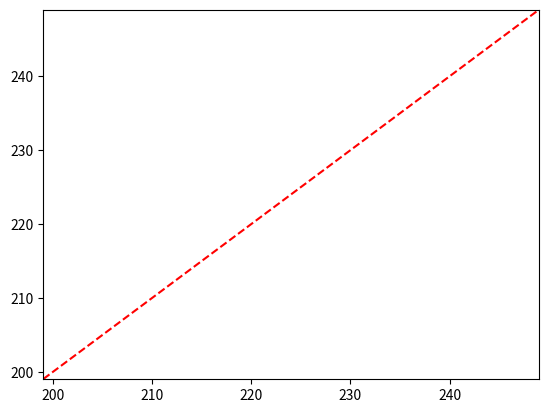

Python code for this plot:
import matplotlib.pyplot as plt
import numpy as np
x,y=[],[]
plt.ion()
fig=plt.figure()
ax=fig.add_subplot(111)
h1,=ax.plot(x,y,color='red',linestyle='--')
ax.set_ylim([0,50])
ax.set_xlim([0,50])
j=0
k=50
for i in range(250):
    if i>50:
        j+=1
        k+=1
        ax.set_xlim([j,k])
        ax.set_ylim([j,k])
    x.append(i)
    y.append(i)
    h1.set_ydata(y)
    h1.set_xdata(x)
    fig.canvas.draw()
